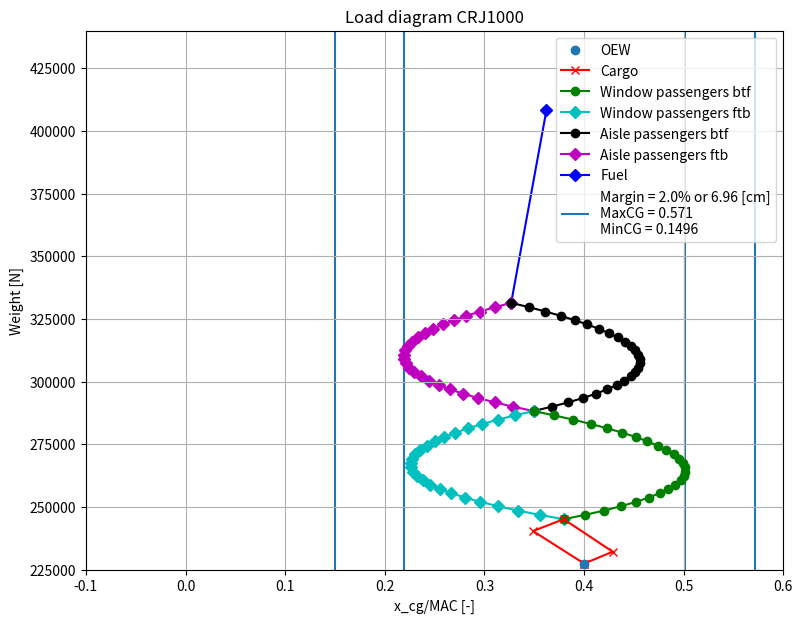
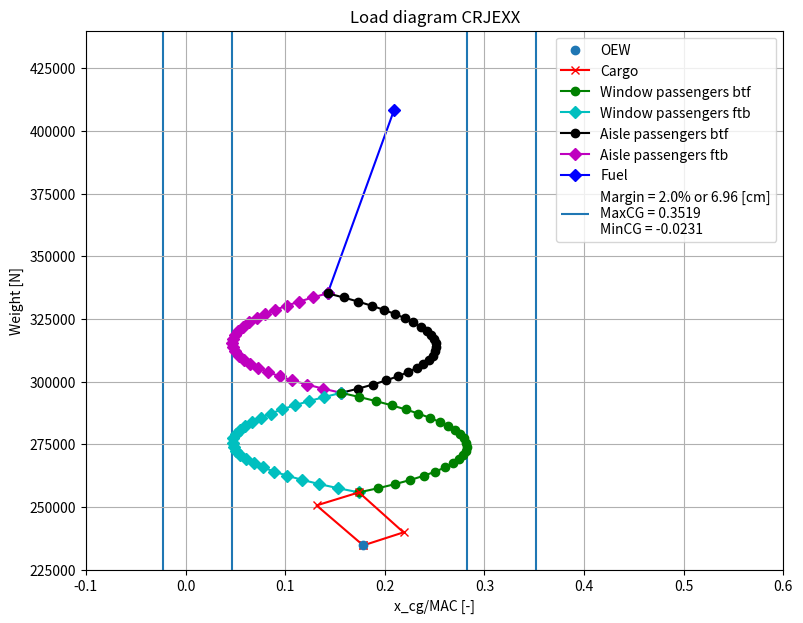

Write the Python code that produced these figures, in order.
import numpy as np
import pandas as pd
import matplotlib.pyplot as plt

# Predetermined values for the aircraft / constants
BEM = 9165  # [lbs]
BEM_moment = 2672953.5  # [lbs-inch]
x_mac = 261.45  # [inch]
g0 = 9.80665  # [m/s**2]

# Convert to imperial units
lbs_to_kg = 0.45359237  # [-]
inch_to_m = 0.0254  # [-]

def calculate_cg(fuel_used, fuel_start, masses, data):
    """
    Calculate the center of gravity of the aircraft based on the fuel and payload carried.

    :param fuel_used: weight of fuel that has been used up during flight, 0 at take-off [N]
    :param fuel_start: total fuel weight carried at take-off [N]
    :param masses: list of payload masses [kg]
    :param data: list of xcg_datum of the payload masses [inch]
    :return: xcg, aircraft's center of gravity with respect to the MAC [m]
    """
    # Check for incorrect input types. Fuel should be int or float
    if (not isinstance(fuel_used, (int, np.integer, float, np.floating))) or (
    not isinstance(fuel_start, (int, np.integer, float, np.floating))):
        raise TypeError("Input is of wrong type")

    # Masses and data should be lists, arrays or Pandas series
    if (not isinstance(masses, (list, np.ndarray, pd.Series))) or (not isinstance(data, (list, np.ndarray, pd.Series))):
        raise TypeError("Input is of wrong type")

    # Check for incorrect lists (wrong length/containing non-numbers)
    if len(masses) != len(data):
        raise ValueError("Input lists have different lengths")
    elif any((not isinstance(x, (int, np.integer, float, np.floating))) or (
    not isinstance(y, (int, np.integer, float, np.floating))) for x, y in zip(masses, data)):
        raise ValueError("Lists must contain numbers")

    # Check for negative values
    if fuel_used < 0 or fuel_start < 0 or any(x < 0 or y < 0 for x, y in zip(masses, data)):
        raise ValueError("Input must be positive")


    
    fuel_used = fuel_used / g0 * 1 / lbs_to_kg  # [lbs]
    fuel_start = fuel_start / g0 * 1 / lbs_to_kg  # [lbs]
    masses = [m * 1 / lbs_to_kg for m in masses]  # [lbs]

    # Calculate payload mass[lbs] and moment[lbs-inch]
    payload_moment = 0
    payload = 0
    for i in range(len(masses)):
        payload += masses[i]
        payload_moment = payload_moment + (masses[i] * data[i])

    # Determine zero fuel mass and moment and moments
    ZFM = BEM + payload  # [lbs]
    ZFM_moment = BEM_moment + payload_moment  # [lbs-inch]

    # Calculate remaining fuel and retrieve moment from linear lookup table relation
    # for fuel load below 100 lbs no change in the xcg_datum is assumed
    fuel_load = fuel_start - fuel_used  # [lbs]
    if fuel_load < 100:
        fuel_moment = fuel_load * 298.16
    else:
        fuel_moment = 100 * (2.8526 * fuel_load + 9.8957)  # [lbs-inch]
    # Fuel moment lookup table
    xp = np.append(np.arange(0, 5000, 100), 5008)
    fp = np.array(
        [0,298.16, 591.18, 879.08, 1165.42, 1448.4, 1732.53, 2014.8, 2298.84, 2581.92, 2866.3, 3150.18, 3434.52, 3718.52,
         4003.23, 4287.76,
         4572.24, 4856.56, 5141.16, 5425.64, 5709.9, 5994.04, 6278.47, 6562.82, 6846.96, 7131, 7415.33, 7699.6, 7984.34,
         8269.06, 8554.05,
         8839.04, 9124.8, 9410.62, 9696.97, 9983.4, 10270.08, 10556.84, 10843.87, 11131, 11418.2, 11705.5, 11993.31,
         12281.18, 12569.04,
         12856.86, 13144.73, 13432.48, 13720.56, 14008.46, 14320.34])

    fuel_moment = np.interp(fuel_load, xp, fp)*100

    # Determine ramp mass
    total_mass = ZFM + fuel_load  # [lbs]
    total_moment = ZFM_moment + fuel_moment  # [lbs-inch]

    # Find xcg_datum and xcg
    xcg_datum = total_moment / total_mass  # [inch]
    xcg = (xcg_datum - x_mac) * inch_to_m  # [m]

    return xcg

def loaddiagram():
    #Constants
    xcg_datum = 3.6576 #m
    x_LEMAC = 22.866 #m
    MAC = 3.48 #m
    
    #Cargo Compartments
    aft_bagg_comp = 14.41 #m3
    forward_underfloor_baggage = 5.26 #m3
    under_seat_storage = 4.16 #m3
    overhead_bins = 5.08 #m3
    cargo_not_in_cabin = 19.67 #m3
    
    #Weights
    MTOW = 41640 * g0
    OEW = 23188 * g0 
    MaxPayload = 10605 * g0               #N 
    fuel_weight = MTOW - OEW - MaxPayload            #N 
    pass_weight = 8800 * g0            #N
    no_pass = 100
    no_chairsprow = 4
    no_rows = int(no_pass / no_chairsprow)
    front_cargo_weight = (forward_underfloor_baggage/cargo_not_in_cabin)*(MaxPayload-pass_weight)
    aft_cargo_weight = (aft_bagg_comp/cargo_not_in_cabin)*(MaxPayload-pass_weight)     #N
    #locations
    pass_part_start = 11.6846 #m
    pass_part_end = 35.2796 #m
    
    
    #cg_locations
    xcg_oew = (24.258 - x_LEMAC) / MAC
    xcg_cargo_front = (15.5026 -  x_LEMAC) / MAC
    xcg_cargo_aft = (26.10587 -  x_LEMAC) / MAC
    print(xcg_cargo_front*MAC, xcg_cargo_aft*MAC)
    xcg_fuel = (24.6575 -  x_LEMAC) / MAC
    chair_pitch = (pass_part_end - pass_part_start) / (no_rows*MAC)
    xcg_seats_btf = [(pass_part_end - x_LEMAC)/MAC - 0.5 * chair_pitch]
    xcg_seats_ftb = [(pass_part_start - x_LEMAC)/MAC + 0.5 * chair_pitch]
    for i in range(no_rows-1):
        xcg_seats_btf.append(xcg_seats_btf[-1]-chair_pitch)
        xcg_seats_ftb.append(xcg_seats_ftb[-1]+chair_pitch)
    
    print('oew:  '+ str(xcg_oew))
    print('xcg_cargo_front:  '+str(xcg_cargo_front))
    print('xcg_cargo_aft:  '+str(xcg_cargo_aft))
    print('xcg_fuel:  '+str(xcg_fuel))
    
    #Loading functions
    OEW_point = [xcg_oew,OEW]
    #add cargo
    only_aft_point = (xcg_cargo_aft*aft_cargo_weight + xcg_oew*OEW)/(OEW + aft_cargo_weight)
    only_front_point = (xcg_cargo_front*front_cargo_weight +xcg_oew*OEW)/(OEW + front_cargo_weight)
    both_cargo_point = (xcg_cargo_aft*aft_cargo_weight + xcg_oew*OEW + xcg_cargo_front*front_cargo_weight)/(OEW + front_cargo_weight + aft_cargo_weight)
    cargo_points = [[OEW_point[0], only_aft_point, both_cargo_point, only_front_point, OEW_point[0]],[OEW, OEW + front_cargo_weight, OEW + front_cargo_weight + aft_cargo_weight, OEW + aft_cargo_weight,OEW]]
    
    #Add passengers
    #Window
    two_pass_weight = (pass_weight/no_pass)*2
    
    window_pointsbtf = [[both_cargo_point],[OEW + front_cargo_weight + aft_cargo_weight]]
    window_pointsftb = [[both_cargo_point],[OEW + front_cargo_weight + aft_cargo_weight]]
    for i in range(no_rows):
        new_weight = window_pointsbtf[1][-1] + two_pass_weight
        window_pointsbtf[0].append((window_pointsbtf[0][-1]*window_pointsbtf[1][-1] + xcg_seats_btf[i]*two_pass_weight)/new_weight)
        window_pointsbtf[1].append(new_weight)
        window_pointsftb[0].append((window_pointsftb[0][-1]*window_pointsftb[1][-1] + xcg_seats_ftb[i]*two_pass_weight)/new_weight)
        window_pointsftb[1].append(new_weight)
    #Aisle
    aisle_pointsbtf = [[window_pointsbtf[0][-1]],[window_pointsbtf[1][-1]]]
    aisle_pointsftb = [[window_pointsftb[0][-1]],[window_pointsbtf[1][-1]]]
    for i in range(no_rows):
        new_weight = aisle_pointsbtf[1][-1] + two_pass_weight
        aisle_pointsbtf[0].append((aisle_pointsbtf[0][-1]*aisle_pointsbtf[1][-1] + xcg_seats_btf[i]*two_pass_weight)/new_weight)
        aisle_pointsbtf[1].append(new_weight)
        aisle_pointsftb[0].append((aisle_pointsftb[0][-1]*aisle_pointsftb[1][-1] + xcg_seats_ftb[i]*two_pass_weight)/new_weight)
        aisle_pointsftb[1].append(new_weight)
    
    #Fuel
    fuel_point = [[aisle_pointsftb[0][-1]],[aisle_pointsftb[1][-1]]]
    fuel_point[0].append((fuel_point[0][0]*fuel_point[1][0] + xcg_fuel*fuel_weight)/(fuel_weight + fuel_point[1][0]))
    fuel_point[1].append(fuel_weight + fuel_point[1][0])

    #max values
    allcg = [OEW_point[0], only_aft_point,only_front_point, both_cargo_point, fuel_point[0][-1]]
    name_lst = window_pointsbtf[0], window_pointsftb[0], aisle_pointsbtf[0], aisle_pointsftb[0], 
    for name in name_lst:
        allcg.append(max(name))
        allcg.append(min(name))
    max_cg = max(allcg)
    min_cg = min(allcg)
    margin = 0.02
    max_margin_cg = max_cg + margin*MAC
    min_margin_cg = min_cg - margin*MAC
    max_weight = fuel_point[1][-1]
    min_weight = OEW

    
    #PLOTS

    fig = plt.figure(figsize=(9, 7))
    plt.scatter(xcg_oew, OEW, zorder = 6, label='OEW')
    plt.xlabel('x_cg/MAC [-]')
    plt.ylabel('Weight [N]')
    plt.title('Load diagram CRJ1000')
    plt.plot(cargo_points[0],cargo_points[1], 'r', marker = 'x', zorder = 5, label = 'Cargo')
    plt.plot(window_pointsbtf[0],window_pointsbtf[1], 'g', marker = 'o', zorder = 4, label = 'Window passengers btf')
    plt.plot(window_pointsftb[0],window_pointsftb[1], 'c', marker = 'D', zorder = 3, label = 'Window passengers ftb')
    plt.plot(aisle_pointsbtf[0],aisle_pointsbtf[1], 'k', marker = 'o', zorder = 2, label = 'Aisle passengers btf')
    plt.plot(aisle_pointsftb[0],aisle_pointsftb[1], 'm', marker = 'D', zorder = 1, label = 'Aisle passengers ftb')
    plt.plot(fuel_point[0],fuel_point[1], 'b', marker = 'D', zorder = 0, label = 'Fuel')
    plt.vlines(x = max_cg, ymin = 225000, ymax = 440000, zorder =0, label = 'Margin = '+ str(round((margin)*100,2))+'% or '+str(round(margin*MAC*100,4))+' [cm]\nMaxCG = '+str(round(max_margin_cg,4))+'\nMinCG = '+str(round(min_margin_cg,4)))
    plt.vlines(x = min_cg, ymin = 225000, ymax = 440000, zorder=0)
    plt.vlines(x = max_margin_cg, ymin = 225000, ymax = 440000, zorder= 0)
    plt.vlines(x = min_margin_cg, ymin = 225000, ymax = 440000, zorder = 0)
    plt.xlim(-0.1, 0.6)
    plt.ylim(225000, 440000)
    plt.legend(loc='upper right')
    plt.grid()
    plt.savefig('LoaddiagramCRJ1000.png')
    plt.show()
    
def loaddiagram_crjexx():
    #Constants
    xcg_datum = 3.6576 #m
    x_LEMAC = 22.866 #m
    MAC = 3.48 #m
    
    #Cargo Compartments
    aft_bagg_comp = 14.41 - 1.142 #m3
    forward_underfloor_baggage = 4.326 #m3
    under_seat_storage = 4.16 #m3
    overhead_bins = 5.08 #m3
    cargo_not_in_cabin = 17.594 #m3
    
    #Weights
    MTOW = 41640 * g0
    OEW = 22028.6 * g0    
    MaxPayload = 10253 * g0           #N 
    fuel_weight = MTOW - OEW - 1350*g0 - 1650*g0 - MaxPayload #N
    pass_weight = (8800 - 88*8) * g0            #N
    no_pass = 100
    no_chairsprow = 4
    no_rows = int(no_pass / no_chairsprow)
    front_cargo_weight = (forward_underfloor_baggage/cargo_not_in_cabin)*(MaxPayload-pass_weight)
    aft_cargo_weight = (aft_bagg_comp/cargo_not_in_cabin)*(MaxPayload-pass_weight)     #N
    
    #Change 2
    forward_battery_weight = 1350 * g0    #kg
    aft_battery_weight = 1650 * g0   #kg
    forward_battery_vol = 0.934 #m3
    aft_battery_vol = 1.142
    #locations
    pass_part_start = 11.6846 #m
    pass_part_end = 35.2796 #m
    
    #Change 1
    OEW = 0.95 * OEW  
    
    #cg_locations
    xcg_oew = (24.258 - x_LEMAC) / MAC
    #Change 1
    xcg_oew = xcg_oew - 0.5/MAC
    xcg_cargo_front = (15.5026 -  x_LEMAC) / MAC
    xcg_cargo_aft = (26.10587 -  x_LEMAC) / MAC
    #Change 5
    xcg_cargo_front = xcg_cargo_front + forward_battery_vol/(2*MAC)
    xcg_cargo_aft = (1.325445554 + 959.5*0.0254 - x_LEMAC)/MAC
    xcg_bat_forward = xcg_cargo_front - (forward_underfloor_baggage/4 + forward_battery_vol/4)/MAC
    xcg_bat_aft = (1096.08*0.0254 - aft_battery_vol/2 - x_LEMAC)/MAC
    
    print(xcg_bat_forward)
    print(xcg_bat_aft)
    #Change 5
    xcg_fuel = (24.6575 -  x_LEMAC) / MAC
    chair_pitch = (pass_part_end - pass_part_start) / (no_rows*MAC)
    xcg_seats_btf = [(pass_part_end - x_LEMAC)/MAC + 0.5 * chair_pitch]
    xcg_seats_ftb = [(pass_part_start - x_LEMAC)/MAC + 0.5 * chair_pitch]
    for i in range(no_rows):
        xcg_seats_btf.append(xcg_seats_btf[-1]-chair_pitch)
        xcg_seats_ftb.append(xcg_seats_ftb[-1]+chair_pitch)

    #Change 4
    xcg_seats_btf.remove(xcg_seats_btf[0])
    xcg_seats_btf.remove(xcg_seats_btf[0])
    xcg_seats_ftb.remove(xcg_seats_ftb[-1])
    xcg_seats_ftb.remove(xcg_seats_ftb[-1])

    no_rows = no_rows

    #add Batteries
    xcg_oew = (xcg_oew*OEW + xcg_bat_aft*aft_battery_weight + xcg_bat_forward*forward_battery_weight)/(OEW + aft_battery_weight + forward_battery_weight)
    OEW = OEW + aft_battery_weight + forward_battery_weight
    fuel_weight = MTOW - OEW - MaxPayload #N
    
    print('oew:  '+ str(xcg_oew))
    print('xcg_cargo_front:  '+str(xcg_cargo_front))
    print('xcg_cargo_aft:  '+str(xcg_cargo_aft))
    print('xcg_fuel:  '+str(xcg_fuel))
    
    #Loading functions
    OEW_point = [xcg_oew,OEW]
    #add cargo
    only_aft_point = (xcg_cargo_aft*aft_cargo_weight + xcg_oew*OEW)/(OEW + aft_cargo_weight)
    only_front_point = (xcg_cargo_front*front_cargo_weight +xcg_oew*OEW)/(OEW + front_cargo_weight)
    both_cargo_point = (xcg_cargo_aft*aft_cargo_weight + xcg_oew*OEW + xcg_cargo_front*front_cargo_weight)/(OEW + front_cargo_weight + aft_cargo_weight)
    cargo_points = [[OEW_point[0], only_aft_point, both_cargo_point, only_front_point, OEW_point[0]],[OEW, OEW + front_cargo_weight, OEW + front_cargo_weight + aft_cargo_weight, OEW + aft_cargo_weight,OEW]]
    
    #Add passengers
    #Window
    two_pass_weight = (pass_weight/(no_pass-4))*2 #change 5
    
    window_pointsbtf = [[both_cargo_point],[OEW + front_cargo_weight + aft_cargo_weight]]
    window_pointsftb = [[both_cargo_point],[OEW + front_cargo_weight + aft_cargo_weight]]
    for i in range(no_rows-1):
        new_weight = window_pointsbtf[1][-1] + two_pass_weight
        window_pointsbtf[0].append((window_pointsbtf[0][-1]*window_pointsbtf[1][-1] + xcg_seats_btf[i]*two_pass_weight)/new_weight)
        window_pointsbtf[1].append(new_weight)
        window_pointsftb[0].append((window_pointsftb[0][-1]*window_pointsftb[1][-1] + xcg_seats_ftb[i]*two_pass_weight)/new_weight)
        window_pointsftb[1].append(new_weight)
    #Aisle
    aisle_pointsbtf = [[window_pointsbtf[0][-1]],[window_pointsbtf[1][-1]]]
    aisle_pointsftb = [[window_pointsftb[0][-1]],[window_pointsbtf[1][-1]]]
    for i in range(no_rows-1):
        new_weight = aisle_pointsbtf[1][-1] + two_pass_weight
        aisle_pointsbtf[0].append((aisle_pointsbtf[0][-1]*aisle_pointsbtf[1][-1] + xcg_seats_btf[i]*two_pass_weight)/new_weight)
        aisle_pointsbtf[1].append(new_weight)
        aisle_pointsftb[0].append((aisle_pointsftb[0][-1]*aisle_pointsftb[1][-1] + xcg_seats_ftb[i]*two_pass_weight)/new_weight)
        aisle_pointsftb[1].append(new_weight)
    
    #Fuel
    fuel_point = [[aisle_pointsftb[0][-1]],[aisle_pointsftb[1][-1]]]
    fuel_point[0].append((fuel_point[0][0]*fuel_point[1][0] + xcg_fuel*fuel_weight)/(fuel_weight + fuel_point[1][0]))
    fuel_point[1].append(fuel_weight + fuel_point[1][0])

    #max values
    allcg = [OEW_point[0], only_aft_point,only_front_point, both_cargo_point, fuel_point[0][-1]]
    name_lst = window_pointsbtf[0], window_pointsftb[0], aisle_pointsbtf[0], aisle_pointsftb[0], 
    for name in name_lst:
        allcg.append(max(name))
        allcg.append(min(name))
    max_cg = max(allcg)
    min_cg = min(allcg)
    margin = 0.02
    max_margin_cg = max_cg + margin*MAC
    min_margin_cg = min_cg - margin*MAC
    max_weight = fuel_point[1][-1]
    min_weight = OEW
    

    #PLOTS

    fig = plt.figure(figsize=(9, 7))
    plt.scatter(xcg_oew, OEW, zorder = 6, label='OEW')
    plt.xlabel('x_cg/MAC [-]')
    plt.ylabel('Weight [N]')
    plt.title('Load diagram CRJEXX')
    plt.plot(cargo_points[0],cargo_points[1], 'r', marker = 'x', zorder = 5, label = 'Cargo')
    plt.plot(window_pointsbtf[0],window_pointsbtf[1], 'g', marker = 'o', zorder = 4, label = 'Window passengers btf')
    plt.plot(window_pointsftb[0],window_pointsftb[1], 'c', marker = 'D', zorder = 3, label = 'Window passengers ftb')
    plt.plot(aisle_pointsbtf[0],aisle_pointsbtf[1], 'k', marker = 'o', zorder = 2, label = 'Aisle passengers btf')
    plt.plot(aisle_pointsftb[0],aisle_pointsftb[1], 'm', marker = 'D', zorder = 1, label = 'Aisle passengers ftb')
    plt.plot(fuel_point[0],fuel_point[1], 'b', marker = 'D', zorder = 0, label = 'Fuel')
    plt.vlines(x = max_cg, ymin = 225000, ymax = 440000, zorder =0, label = 'Margin = '+ str(round((margin)*100,2))+'% or '+str(round(margin*MAC*100,4))+' [cm]\nMaxCG = '+str(round(max_margin_cg,4))+'\nMinCG = '+str(round(min_margin_cg,4)))
    plt.vlines(x = min_cg, ymin = 225000, ymax = 440000, zorder=0)
    plt.vlines(x = max_margin_cg, ymin = 225000, ymax = 440000, zorder= 0)
    plt.vlines(x = min_margin_cg, ymin = 225000, ymax = 440000, zorder = 0)
    plt.xlim(-0.1, 0.6)
    plt.ylim(225000, 440000)
    plt.legend(loc='upper right')
    plt.grid()
    plt.savefig('LoaddiagramCRJEXX.png')
    plt.show()







if __name__ == "__main__":
    # Input list of payload mass and known xcg_datum (default values are our experiment)
    payload_masses = [104, 93, 63, 82, 76, 83, 83, 89, 85]  # [kg]
    payload_masses2 = [0 for x in payload_masses]
    payload_data = [131, 131, 214, 214, 251, 251, 288, 288, 170]  # [inch]

    # Example calculation:
    # Measurement 1, Elevator Trim Curve
    #   fuel_used = 541     # [lbs]
    #   fuel_start = 4050   # [lbs]
    fuel_used = 2406.487894  # [N]
    fuel_start = 18015.29754  # [N]

    #xcg_measurement1 = calculate_cg(fuel_used, fuel_start, payload_masses, payload_data)
    #print(f"\nElevator Trim Curve: Measurement 1 \nx_cg is {round(xcg_measurement1, 3)} m.")
    test = loaddiagram()
    test2 = loaddiagram_crjexx()
    # Delta xcg calculation, Steven moves between the pilots at 131:
    #   fuel_used1 = 768    # [lbs]
    #   fuel_used2 = 801    # [lbs]
    fuel_used1 = 3416.234201  # [N]
    fuel_used2 = 3563.025514  # [N]
    payload_data2 = [131, 131, 214, 214, 251, 251, 288, 131, 170]  # [inch]
    xcg1 = calculate_cg(fuel_used1, fuel_start, payload_masses, payload_data)
    xcg2 = calculate_cg(fuel_used2, fuel_start, payload_masses, payload_data2)
    delta_xcg = xcg1 - xcg2
    #

    print(f"\nSteven delta xcg calculation \nThe CG has shifted {round(delta_xcg, 3)} m to the fore of the aircraft.")
